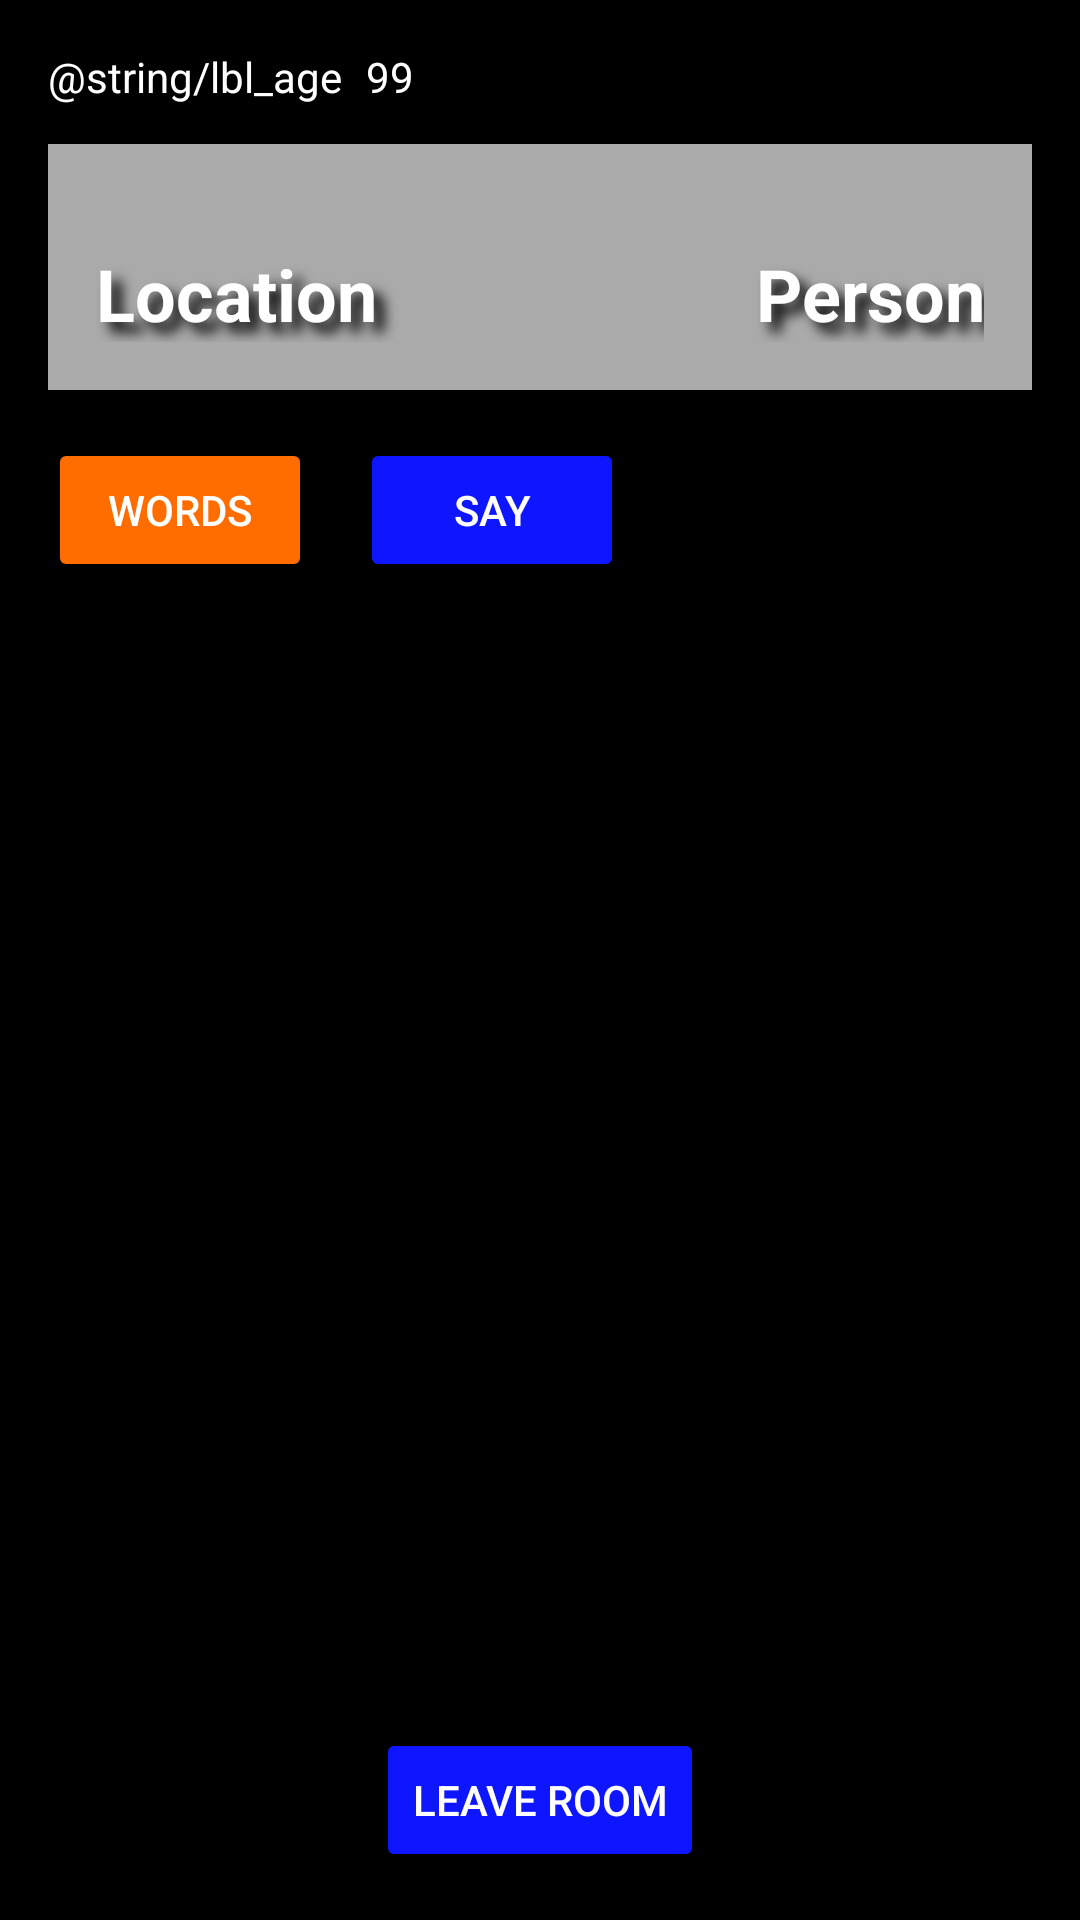

Write the Android layout XML for this screen, with the resource values it uses.
<!-- AndroidManifest.xml: application theme AppTheme -->
<!-- res/layout/activity_dialog.xml -->
<?xml version="1.0" encoding="utf-8"?>
<android.support.v4.widget.DrawerLayout
    xmlns:android="http://schemas.android.com/apk/res/android"
    xmlns:app="http://schemas.android.com/apk/res-auto"
    xmlns:tools="http://schemas.android.com/tools"
    android:id="@+id/drawerLayout"
    android:layout_width="match_parent"
    android:layout_height="match_parent"
    tools:context=".DialogActivity">

    <android.support.constraint.ConstraintLayout
        android:id="@+id/frameContent"
        android:layout_width="match_parent"
        android:layout_height="match_parent">

        <EditText
            android:id="@+id/txtRequest"
            android:layout_width="0dp"
            android:layout_height="wrap_content"
            android:layout_marginStart="16dp"
            android:layout_marginTop="16dp"
            android:layout_marginEnd="16dp"
            android:layout_marginBottom="16dp"
            android:imeOptions="flagForceAscii"
            android:inputType="textCapSentences"
            app:layout_constraintBottom_toTopOf="@+id/btnLeaveRoom"
            app:layout_constraintEnd_toEndOf="parent"
            app:layout_constraintHorizontal_bias="0.0"
            app:layout_constraintStart_toStartOf="parent"
            app:layout_constraintTop_toBottomOf="@+id/btnVocab"
            app:layout_constraintVertical_bias="0.0" />

        <ProgressBar
            android:id="@+id/progressYear"
            style="?android:attr/progressBarStyleHorizontal"
            android:layout_width="0dp"
            android:layout_height="wrap_content"
            android:layout_marginStart="8dp"
            android:layout_marginTop="16dp"
            android:layout_marginEnd="16dp"
            app:layout_constraintEnd_toEndOf="parent"
            app:layout_constraintStart_toEndOf="@+id/ageValue"
            app:layout_constraintTop_toTopOf="parent" />

        <TextView
            android:id="@+id/ageLabel"
            android:layout_width="wrap_content"
            android:layout_height="wrap_content"
            android:layout_marginStart="16dp"
            android:layout_marginTop="16dp"
            android:text="@string/lbl_age"
            app:layout_constraintStart_toStartOf="parent"
            app:layout_constraintTop_toTopOf="parent" />

        <TextView
            android:id="@+id/ageValue"
            android:layout_width="20dp"
            android:layout_height="wrap_content"
            android:layout_marginStart="8dp"
            android:layout_marginTop="16dp"
            android:text="99"
            app:layout_constraintStart_toEndOf="@+id/ageLabel"
            app:layout_constraintTop_toTopOf="parent" />

        <FrameLayout
            android:id="@+id/frameImages"
            android:layout_width="0dp"
            android:layout_height="0dp"
            android:layout_marginStart="16dp"
            android:layout_marginTop="16dp"
            android:layout_marginEnd="16dp"
            android:scaleType="centerCrop"
            app:layout_constraintDimensionRatio="4:1"
            app:layout_constraintEnd_toEndOf="parent"
            app:layout_constraintStart_toStartOf="parent"
            app:layout_constraintTop_toBottomOf="@+id/progressYear"
            app:srcCompat="@android:color/black">

            <ImageView
                android:id="@+id/imgLocation"
                android:layout_width="match_parent"
                android:layout_height="match_parent"
                android:contentDescription="location image"
                android:scaleType="centerCrop"
                app:srcCompat="@android:color/black" />

            <ImageView
                android:id="@+id/imgPerson"
                android:layout_width="match_parent"
                android:layout_height="match_parent"
                android:contentDescription="person image"
                android:scaleType="fitEnd"
                app:srcCompat="@android:color/darker_gray" />

            <TextView
                android:id="@+id/lblLocationName"
                android:layout_width="match_parent"
                android:layout_height="match_parent"
                android:layout_margin="16dp"
                android:gravity="bottom|start"
                android:shadowColor="@android:color/black"
                android:shadowDx="10"
                android:shadowDy="10"
                android:shadowRadius="10"
                android:text="Location"
                android:textAlignment="viewStart"
                android:textColor="@android:color/white"
                android:textSize="24sp"
                android:textStyle="bold" />

            <TextView
                android:id="@+id/lblPersonName"
                android:layout_width="match_parent"
                android:layout_height="match_parent"
                android:layout_margin="16dp"
                android:gravity="bottom|end"
                android:shadowColor="@android:color/black"
                android:shadowDx="10"
                android:shadowDy="10"
                android:shadowRadius="10"
                android:text="Person"
                android:textAlignment="viewEnd"
                android:textColor="@android:color/white"
                android:textSize="24sp"
                android:textStyle="bold" />

        </FrameLayout>

        <Button
            android:id="@+id/btnLeaveRoom"
            android:layout_width="wrap_content"
            android:layout_height="wrap_content"
            android:layout_marginStart="16dp"
            android:layout_marginEnd="16dp"
            android:layout_marginBottom="16dp"
            android:onClick="leaveRoom"
            android:text="@string/btn_leave_room"
            android:theme="@style/AppTheme.ActionButton"
            app:layout_constraintBottom_toBottomOf="parent"
            app:layout_constraintEnd_toEndOf="parent"
            app:layout_constraintStart_toStartOf="parent" />

        <Button
            android:id="@+id/btnVocab"
            android:layout_width="wrap_content"
            android:layout_height="wrap_content"
            android:layout_marginStart="16dp"
            android:layout_marginTop="16dp"
            android:onClick="showWords"
            android:text="@string/btn_talk_vocab"
            android:theme="@style/AppTheme.WordButton"
            app:layout_constraintStart_toStartOf="parent"
            app:layout_constraintTop_toBottomOf="@+id/frameImages" />

        <Button
            android:id="@+id/btnSubmit"
            android:layout_width="wrap_content"
            android:layout_height="wrap_content"
            android:layout_marginStart="16dp"
            android:layout_marginTop="16dp"
            android:onClick="say"
            android:text="@string/btn_talk_submit"
            android:theme="@style/AppTheme.ActionButton"
            app:layout_constraintStart_toEndOf="@+id/btnVocab"
            app:layout_constraintTop_toBottomOf="@+id/frameImages" />

    </android.support.constraint.ConstraintLayout>

    <android.support.design.widget.NavigationView
        android:id="@+id/frameVocab"
        android:layout_width="wrap_content"
        android:layout_height="match_parent"
        android:layout_gravity="end"
        android:fitsSystemWindows="true"
        app:headerLayout="@layout/drawer_vocab"/>

</android.support.v4.widget.DrawerLayout>
<!-- res/layout/drawer_vocab.xml (included above) -->
<?xml version="1.0" encoding="utf-8"?>
<LinearLayout
    xmlns:android="http://schemas.android.com/apk/res/android"
    android:layout_width="match_parent"
    android:layout_height="match_parent"
    android:orientation="vertical"
    android:gravity="top"
    android:padding="16dp"
    android:theme="@style/ThemeOverlay.AppCompat.Dark"
    android:background="?attr/colorPrimaryDark" >

    <TextView
        android:layout_width="match_parent"
        android:layout_height="wrap_content"
        android:text="@string/drawer_vocab_header"
        android:textAppearance="@style/TextAppearance.AppCompat.Body1"
        android:textColor="@color/colorButtonText" />

    <android.support.v7.widget.RecyclerView
        android:id="@+id/lstWords"
        android:layout_width="match_parent"
        android:layout_height="match_parent" />

</LinearLayout>
<!-- resources referenced by this layout -->
<resources>
  <string name="btn_leave_room">Leave Room</string>
  <string name="btn_talk_submit">Say</string>
  <string name="btn_talk_vocab">Words</string>
  <string name="drawer_vocab_header">Words</string>
  <style name="AppTheme.ActionButton" parent="Widget.AppCompat.Button.Colored">
          <item name="colorButtonNormal">@color/colorActionButton</item>
          <item name="android:textColor">@color/colorText</item>
      </style>
  <style name="AppTheme.WordButton" parent="Widget.AppCompat.Button.Colored">
          <item name="colorButtonNormal">@color/colorWordButton</item>
          <item name="android:textColor">@color/colorText</item>
      </style>
  <style name="AppTheme" parent="Theme.AppCompat.Light.DarkActionBar">
          
          <item name="colorPrimary">@color/colorPrimary</item>
          <item name="colorPrimaryDark">@color/colorPrimaryDark</item>
          <item name="colorAccent">@color/colorAccent</item>
  
          
          
          <item name="android:colorBackground">@color/colorBackground</item>
          <item name="android:textColor">@color/colorText</item>
      </style>
  <color name="colorActionButton">#0e16ff</color>
  <color name="colorText">#ffffff</color>
  <color name="colorWordButton">#ff6c00</color>
  <color name="colorPrimary">#0e16ff</color>
  <color name="colorPrimaryDark">#0000cc</color>
  <color name="colorAccent">#ff6c00</color>
  <color name="colorBackground">#000000</color>
</resources>
